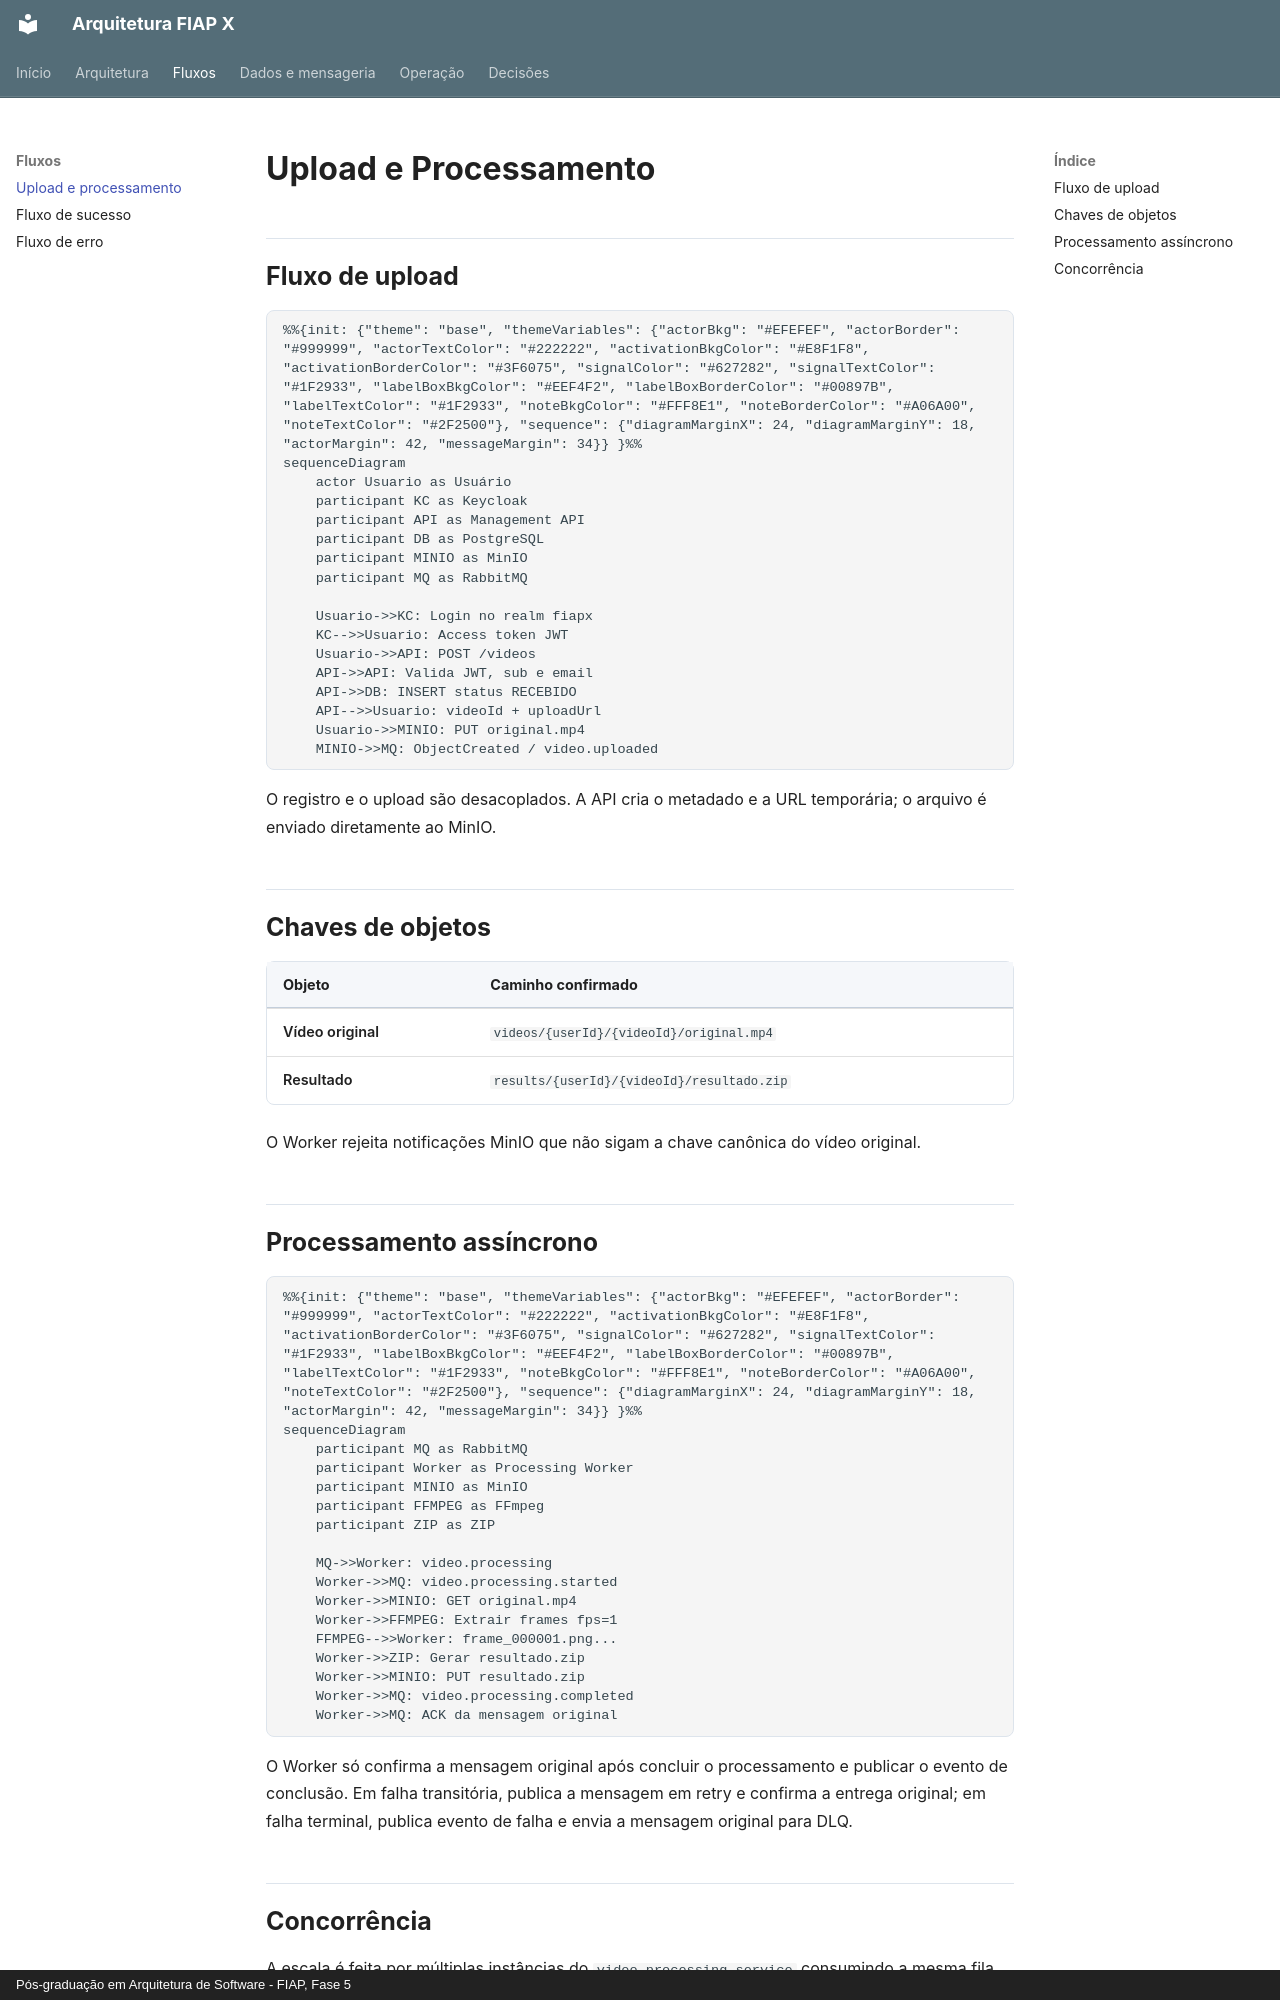

repository: fabianorodrigues/fiap-fase5-docs · page: fluxos/upload-processamento/index.html · generator: mkdocs · copyright: Pós-graduação em Arquitetura de Software - FIAP, Fase 5

# Upload e Processamento

## Fluxo de upload

```mermaid
%%{init: {"theme": "base", "themeVariables": {"actorBkg": "#EFEFEF", "actorBorder": "#999999", "actorTextColor": "#222222", "activationBkgColor": "#E8F1F8", "activationBorderColor": "#3F6075", "signalColor": "#627282", "signalTextColor": "#1F2933", "labelBoxBkgColor": "#EEF4F2", "labelBoxBorderColor": "#00897B", "labelTextColor": "#1F2933", "noteBkgColor": "#FFF8E1", "noteBorderColor": "#A06A00", "noteTextColor": "#2F2500"}, "sequence": {"diagramMarginX": 24, "diagramMarginY": 18, "actorMargin": 42, "messageMargin": 34}} }%%
sequenceDiagram
    actor Usuario as Usuário
    participant KC as Keycloak
    participant API as Management API
    participant DB as PostgreSQL
    participant MINIO as MinIO
    participant MQ as RabbitMQ

    Usuario->>KC: Login no realm fiapx
    KC-->>Usuario: Access token JWT
    Usuario->>API: POST /videos
    API->>API: Valida JWT, sub e email
    API->>DB: INSERT status RECEBIDO
    API-->>Usuario: videoId + uploadUrl
    Usuario->>MINIO: PUT original.mp4
    MINIO->>MQ: ObjectCreated / video.uploaded
```

O registro e o upload são desacoplados. A API cria o metadado e a URL temporária; o arquivo é enviado diretamente ao MinIO.

## Chaves de objetos

| Objeto | Caminho confirmado |
| --- | --- |
| Vídeo original | `videos/{userId}/{videoId}/original.mp4` |
| Resultado | `results/{userId}/{videoId}/resultado.zip` |

O Worker rejeita notificações MinIO que não sigam a chave canônica do vídeo original.
